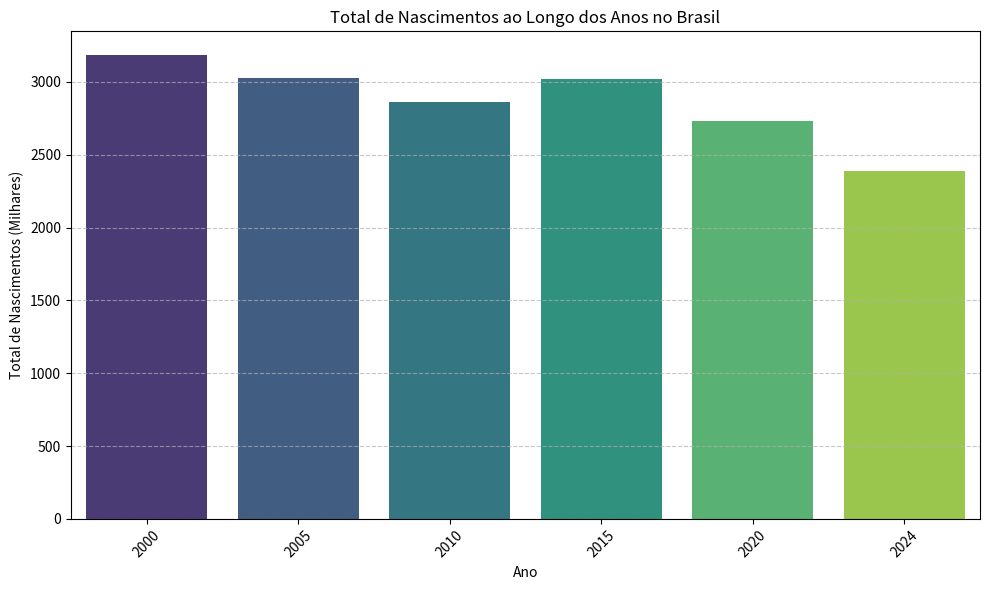
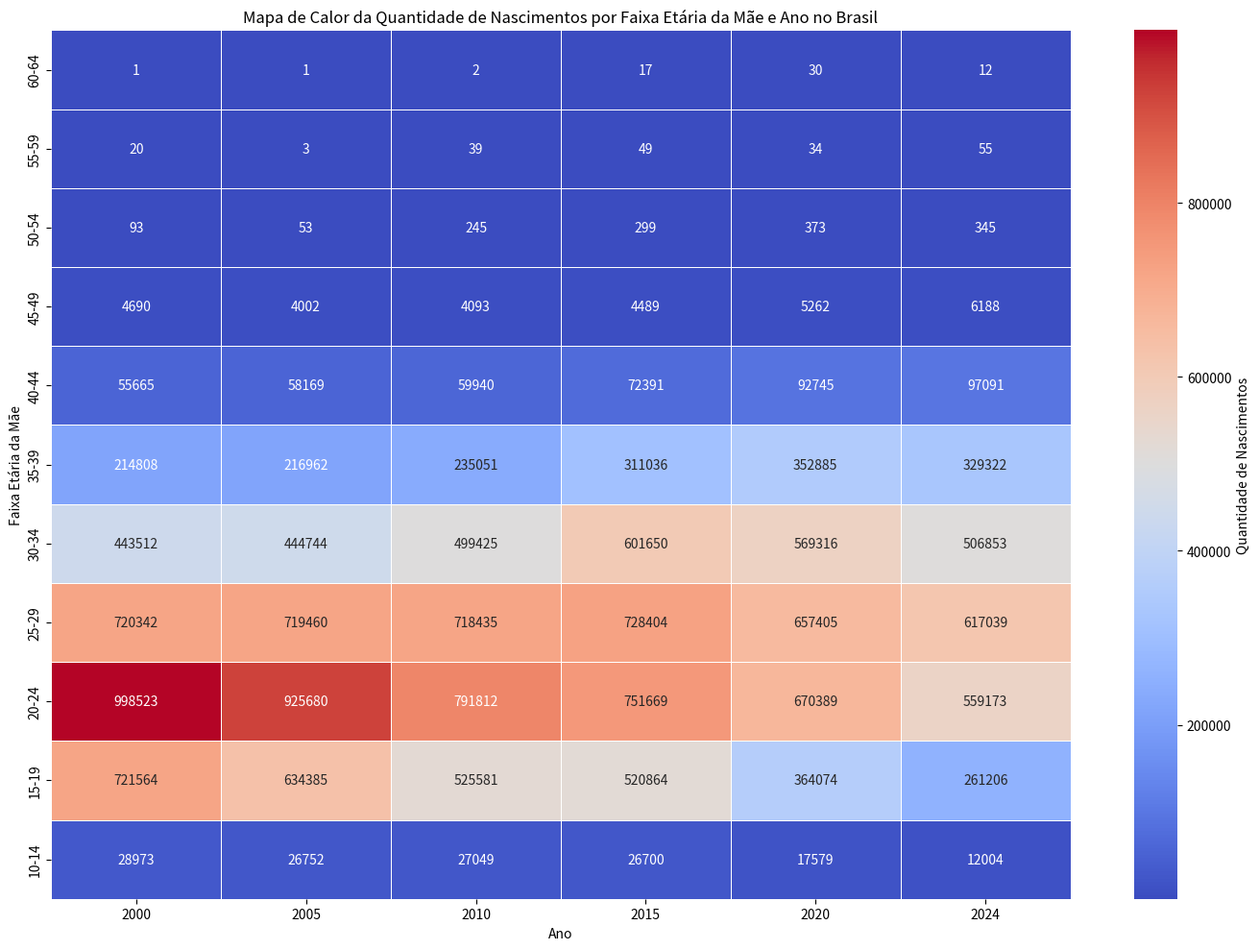

Write Python code to recreate these figures, in order.
import pandas as pd
import matplotlib.pyplot as plt
import seaborn as sns

# Definição dos anos e faixas etárias
anos = [2000, 2005, 2010, 2015, 2020, 2024]
faixas_etarias = ['10-14', '15-19', '20-24', '25-29', '30-34', '35-39', '40-44', '45-49', '50-54', '55-59', '60-64']

df_nascimentos = pd.DataFrame(index=faixas_etarias, columns=anos, dtype=float)

df_nascimentos.loc['10-14', 2000] = 28973
df_nascimentos.loc['15-19', 2000] = 721564
df_nascimentos.loc['20-24', 2000] = 998523
df_nascimentos.loc['25-29', 2000] = 720342
df_nascimentos.loc['30-34', 2000] = 443512
df_nascimentos.loc['35-39', 2000] = 214808
df_nascimentos.loc['40-44', 2000] = 55665
df_nascimentos.loc['45-49', 2000] = 4690
df_nascimentos.loc['50-54', 2000] = 93
df_nascimentos.loc['55-59', 2000] = 20
df_nascimentos.loc['60-64', 2000] = 1

df_nascimentos.loc['10-14', 2005] = 26752
df_nascimentos.loc['15-19', 2005] = 634385
df_nascimentos.loc['20-24', 2005] = 925680
df_nascimentos.loc['25-29', 2005] = 719460
df_nascimentos.loc['30-34', 2005] = 444744
df_nascimentos.loc['35-39', 2005] = 216962
df_nascimentos.loc['40-44', 2005] = 58169
df_nascimentos.loc['45-49', 2005] = 4002
df_nascimentos.loc['50-54', 2005] = 53
df_nascimentos.loc['55-59', 2005] = 3
df_nascimentos.loc['60-64', 2005] = 1

df_nascimentos.loc['10-14', 2010] = 27049
df_nascimentos.loc['15-19', 2010] = 525581
df_nascimentos.loc['20-24', 2010] = 791812
df_nascimentos.loc['25-29', 2010] = 718435
df_nascimentos.loc['30-34', 2010] = 499425
df_nascimentos.loc['35-39', 2010] = 235051
df_nascimentos.loc['40-44', 2010] = 59940
df_nascimentos.loc['45-49', 2010] = 4093
df_nascimentos.loc['50-54', 2010] = 245
df_nascimentos.loc['55-59', 2010] = 39
df_nascimentos.loc['60-64', 2010] = 2

df_nascimentos.loc['10-14', 2015] = 26700
df_nascimentos.loc['15-19', 2015] = 520864
df_nascimentos.loc['20-24', 2015] = 751669
df_nascimentos.loc['25-29', 2015] = 728404
df_nascimentos.loc['30-34', 2015] = 601650
df_nascimentos.loc['35-39', 2015] = 311036
df_nascimentos.loc['40-44', 2015] = 72391
df_nascimentos.loc['45-49', 2015] = 4489
df_nascimentos.loc['50-54', 2015] = 299
df_nascimentos.loc['55-59', 2015] = 49
df_nascimentos.loc['60-64', 2015] = 17

df_nascimentos.loc['10-14', 2020] = 17579
df_nascimentos.loc['15-19', 2020] = 364074
df_nascimentos.loc['20-24', 2020] = 670389
df_nascimentos.loc['25-29', 2020] = 657405
df_nascimentos.loc['30-34', 2020] = 569316
df_nascimentos.loc['35-39', 2020] = 352885
df_nascimentos.loc['40-44', 2020] = 92745
df_nascimentos.loc['45-49', 2020] = 5262
df_nascimentos.loc['50-54', 2020] = 373
df_nascimentos.loc['55-59', 2020] = 34
df_nascimentos.loc['60-64', 2020] = 30

df_nascimentos.loc['10-14', 2024] = 12004
df_nascimentos.loc['15-19', 2024] = 261206
df_nascimentos.loc['20-24', 2024] = 559173
df_nascimentos.loc['25-29', 2024] = 617039
df_nascimentos.loc['30-34', 2024] = 506853
df_nascimentos.loc['35-39', 2024] = 329322
df_nascimentos.loc['40-44', 2024] = 97091
df_nascimentos.loc['45-49', 2024] = 6188
df_nascimentos.loc['50-54', 2024] = 345
df_nascimentos.loc['55-59', 2024] = 55
df_nascimentos.loc['60-64', 2024] = 12

df_plot = df_nascimentos.reset_index().melt(id_vars='index', var_name='Ano', value_name='Quantidade de Nascimentos')
df_plot = df_plot.rename(columns={'index': 'Faixa Etária da Mãe'})
df_plot['Ano'] = pd.to_numeric(df_plot['Ano'])


df_total_por_ano = df_plot.groupby('Ano')['Quantidade de Nascimentos'].sum().reset_index()
df_total_por_ano['Quantidade de Nascimentos (Milhares)'] = df_total_por_ano['Quantidade de Nascimentos'] / 1000

plt.figure(figsize=(10, 6))
sns.barplot(
    x='Ano',
    y='Quantidade de Nascimentos (Milhares)',
    data=df_total_por_ano,
    palette='viridis'
)

plt.title('Total de Nascimentos ao Longo dos Anos no Brasil')
plt.xlabel('Ano')
plt.ylabel('Total de Nascimentos (Milhares)')
plt.xticks(rotation=45)
plt.grid(axis='y', linestyle='--', alpha=0.7)
plt.tight_layout()
plt.show()

df_heatmap = df_plot.pivot_table(index='Faixa Etária da Mãe', columns='Ano', values='Quantidade de Nascimentos')

plt.figure(figsize=(14, 10))
sns.heatmap(
    df_heatmap,
    annot=True,
    fmt=".0f",
    cmap="coolwarm",
    linewidths=.5,
    cbar_kws={'label': 'Quantidade de Nascimentos'}
)

plt.title('Mapa de Calor da Quantidade de Nascimentos por Faixa Etária da Mãe e Ano no Brasil')
plt.xlabel('Ano')
plt.ylabel('Faixa Etária da Mãe')
plt.gca().invert_yaxis() # Invert the y-axis to show 10-14 at the top
plt.tight_layout()
plt.show()
